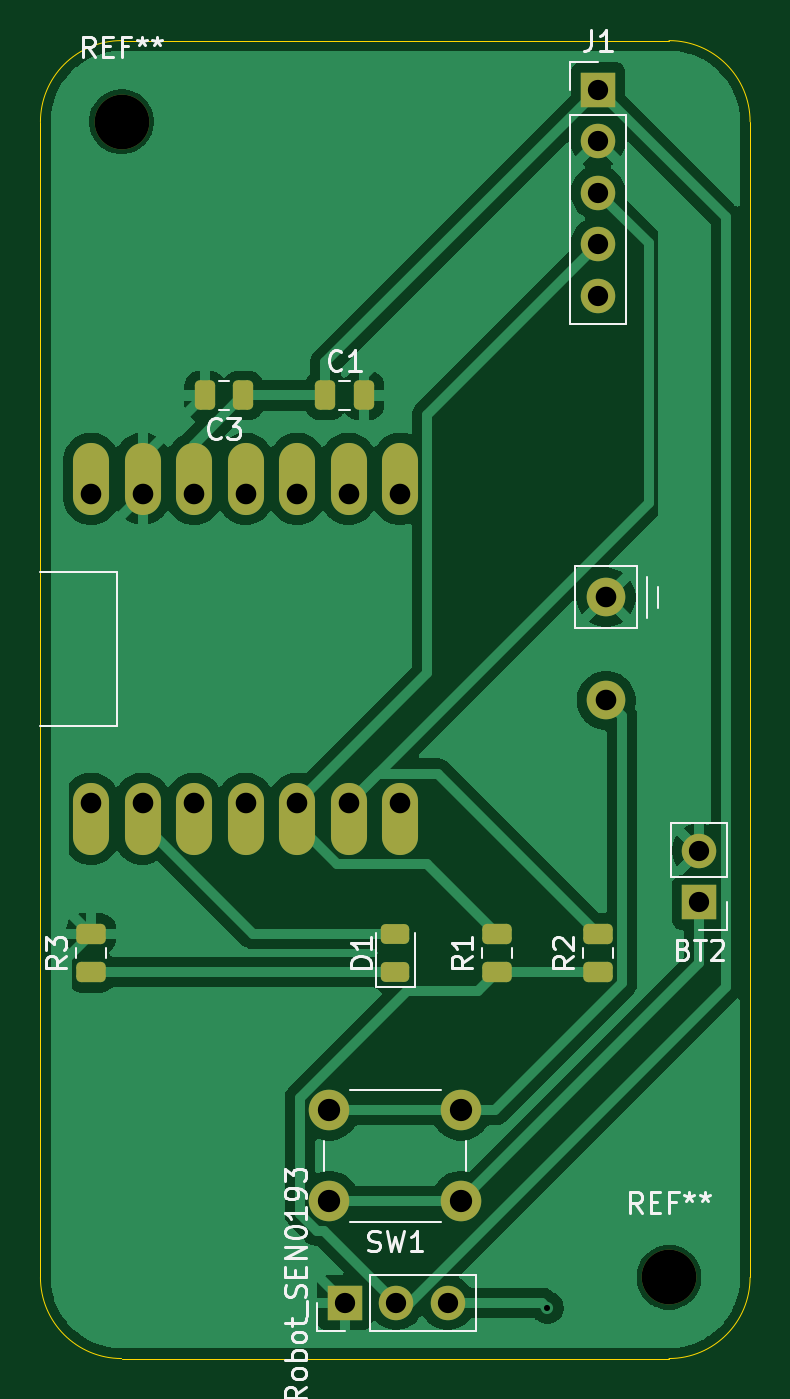
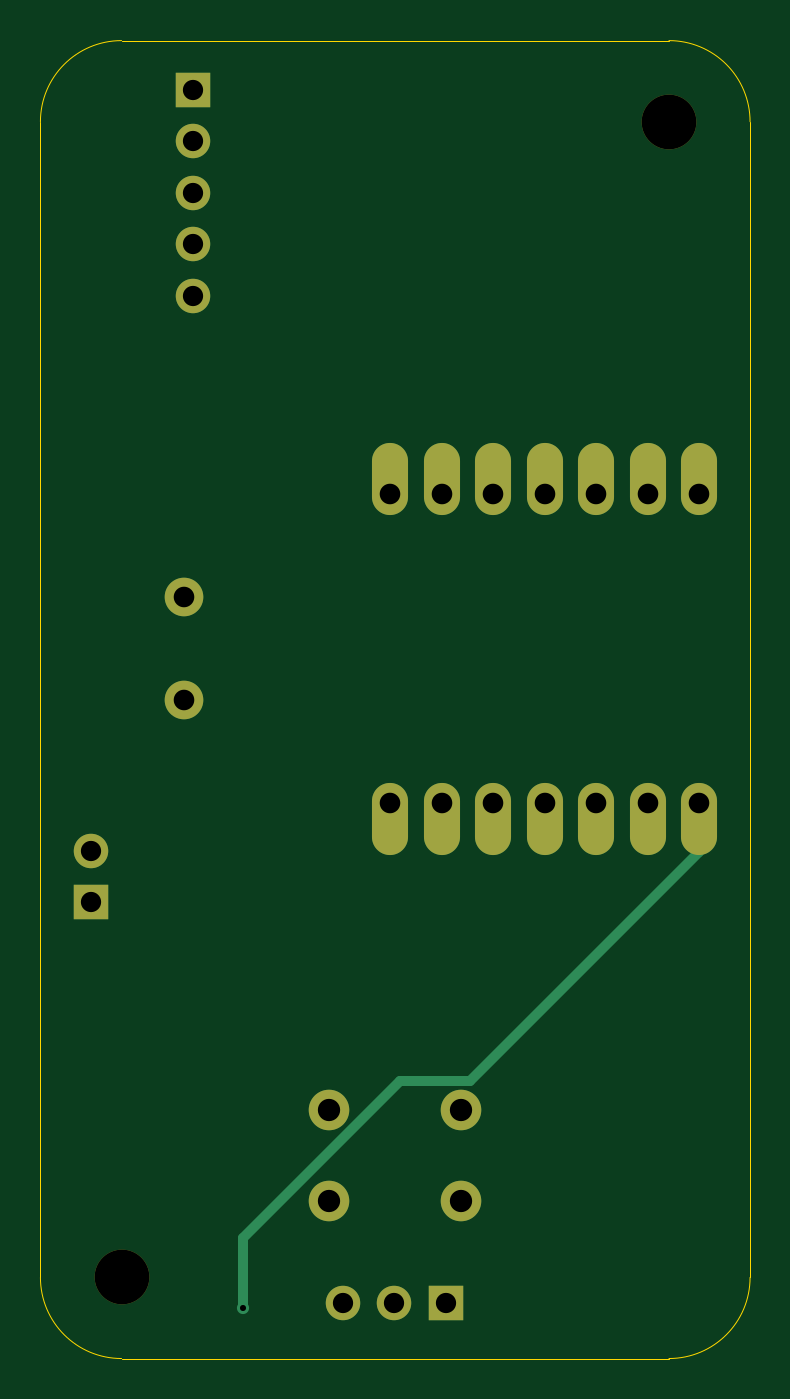
Circuit board: 11 layer files. Board 35.0 x 65.0 mm.
- bottom_copper: schematic-B_Cu.gbr (3323 bytes)
- bottom_mask: schematic-B_Mask.gbr (1612 bytes)
- paste: schematic-B_Paste.gbr (452 bytes)
- bottom_silk: schematic-B_Silkscreen.gbr (453 bytes)
- outline: schematic-Edge_Cuts.gbr (992 bytes)
- top_copper: schematic-F_Cu.gbr (57431 bytes)
- top_mask: schematic-F_Mask.gbr (3003 bytes)
- paste: schematic-F_Paste.gbr (1843 bytes)
- top_silk: schematic-F_Silkscreen.gbr (24702 bytes)
- drill: schematic-NPTH.drl (360 bytes)
- drill: schematic-PTH.drl (954 bytes)

=== bottom_copper: schematic-B_Cu.gbr ===
%TF.GenerationSoftware,KiCad,Pcbnew,9.0.6*%
%TF.CreationDate,2026-03-05T16:52:31-08:00*%
%TF.ProjectId,schematic,73636865-6d61-4746-9963-2e6b69636164,rev?*%
%TF.SameCoordinates,Original*%
%TF.FileFunction,Copper,L2,Bot*%
%TF.FilePolarity,Positive*%
%FSLAX46Y46*%
G04 Gerber Fmt 4.6, Leading zero omitted, Abs format (unit mm)*
G04 Created by KiCad (PCBNEW 9.0.6) date 2026-03-05 16:52:31*
%MOMM*%
%LPD*%
G01*
G04 APERTURE LIST*
%TA.AperFunction,ComponentPad*%
%ADD10R,1.700000X1.700000*%
%TD*%
%TA.AperFunction,ComponentPad*%
%ADD11C,1.700000*%
%TD*%
%TA.AperFunction,ComponentPad*%
%ADD12O,1.778000X3.556000*%
%TD*%
%TA.AperFunction,ComponentPad*%
%ADD13C,1.905000*%
%TD*%
%TA.AperFunction,ComponentPad*%
%ADD14C,2.000000*%
%TD*%
%TA.AperFunction,ViaPad*%
%ADD15C,0.600000*%
%TD*%
%TA.AperFunction,Conductor*%
%ADD16C,0.500000*%
%TD*%
G04 APERTURE END LIST*
D10*
%TO.P,J1,1*%
%TO.N,sensor_3V3*%
X160000000Y-57420000D03*
D11*
%TO.P,J1,2*%
%TO.N,sensor_GND*%
X160000000Y-59960000D03*
%TO.P,J1,3*%
%TO.N,/SCL*%
X160000000Y-62500000D03*
%TO.P,J1,4*%
%TO.N,SDA*%
X160000000Y-65040000D03*
%TO.P,J1,5*%
%TO.N,N/C*%
X160000000Y-67580000D03*
%TD*%
D12*
%TO.P,U1,1,GPIO1_A0_D0*%
%TO.N,/U1-A0*%
X135000000Y-93382000D03*
%TO.P,U1,2,GPIO2_A1_D1*%
%TO.N,Net-(D1-A)*%
X137540000Y-93382000D03*
%TO.P,U1,3,GPIO3_A2_D2*%
%TO.N,unconnected-(U1-GPIO3_A2_D2-Pad3)*%
X140080000Y-93382000D03*
%TO.P,U1,4,GPIO4_A3_D3*%
%TO.N,unconnected-(U1-GPIO4_A3_D3-Pad4)*%
X142620000Y-93382000D03*
%TO.P,U1,5,GPIO4_A3_D3_SDA*%
%TO.N,SDA*%
X145160000Y-93382000D03*
%TO.P,U1,6,GPIO6_A5_D5_SCL*%
%TO.N,/SCL*%
X147700000Y-93382000D03*
%TO.P,U1,7,GPIO43_TX_D6*%
%TO.N,unconnected-(U1-GPIO43_TX_D6-Pad7)*%
X150240000Y-93382000D03*
%TO.P,U1,8,GPIO44_D7_RX*%
%TO.N,unconnected-(U1-GPIO44_D7_RX-Pad8)*%
X150240000Y-76618000D03*
%TO.P,U1,9,GPIO7_A8_D8_SCK*%
%TO.N,unconnected-(U1-GPIO7_A8_D8_SCK-Pad9)*%
X147700000Y-76618000D03*
%TO.P,U1,10,GPIO8_A9_D9_CIPO*%
%TO.N,unconnected-(U1-GPIO8_A9_D9_CIPO-Pad10)*%
X145160000Y-76618000D03*
%TO.P,U1,11,GPIO9_A10_D10_COPI*%
%TO.N,unconnected-(U1-GPIO9_A10_D10_COPI-Pad11)*%
X142620000Y-76618000D03*
%TO.P,U1,12,3V3*%
%TO.N,sensor_3V3*%
X140080000Y-76618000D03*
%TO.P,U1,13,GND*%
%TO.N,sensor_GND*%
X137540000Y-76618000D03*
%TO.P,U1,14,5V*%
%TO.N,unconnected-(U1-5V-Pad14)*%
X135000000Y-76618000D03*
D13*
%TO.P,U1,15,+BATT*%
%TO.N,sensor_BAT*%
X160400000Y-87540000D03*
%TO.P,U1,16,-BATT*%
%TO.N,sensor_GND*%
X160400000Y-82460000D03*
%TD*%
D10*
%TO.P,BT2,1,+*%
%TO.N,Net-(BT2-+)*%
X165000000Y-97500000D03*
D11*
%TO.P,BT2,2,-*%
%TO.N,sensor_GND*%
X165000000Y-94960000D03*
%TD*%
D14*
%TO.P,SW1,1,A*%
%TO.N,Net-(BT2-+)*%
X153250000Y-112250000D03*
X146750000Y-112250000D03*
%TO.P,SW1,2,B*%
%TO.N,sensor_BAT*%
X153250000Y-107750000D03*
X146750000Y-107750000D03*
%TD*%
D10*
%TO.P,DFRobot_SEN0193,1*%
%TO.N,sensor_GND*%
X147500000Y-117250000D03*
D11*
%TO.P,DFRobot_SEN0193,2*%
%TO.N,sensor_3V3*%
X150040000Y-117250000D03*
%TO.P,DFRobot_SEN0193,3*%
%TO.N,/U1-A0*%
X152580000Y-117250000D03*
%TD*%
D15*
%TO.N,/U1-A0*%
X157500000Y-117500000D03*
%TD*%
D16*
%TO.N,/U1-A0*%
X135000000Y-95000000D02*
X135000000Y-92620000D01*
X146299000Y-106299000D02*
X135000000Y-95000000D01*
X149746976Y-106299000D02*
X146299000Y-106299000D01*
X157500000Y-114052024D02*
X149746976Y-106299000D01*
X157500000Y-117500000D02*
X157500000Y-114052024D01*
%TD*%
M02*

=== bottom_mask: schematic-B_Mask.gbr ===
%TF.GenerationSoftware,KiCad,Pcbnew,9.0.6*%
%TF.CreationDate,2026-03-05T16:52:31-08:00*%
%TF.ProjectId,schematic,73636865-6d61-4746-9963-2e6b69636164,rev?*%
%TF.SameCoordinates,Original*%
%TF.FileFunction,Soldermask,Bot*%
%TF.FilePolarity,Negative*%
%FSLAX46Y46*%
G04 Gerber Fmt 4.6, Leading zero omitted, Abs format (unit mm)*
G04 Created by KiCad (PCBNEW 9.0.6) date 2026-03-05 16:52:31*
%MOMM*%
%LPD*%
G01*
G04 APERTURE LIST*
%ADD10R,1.700000X1.700000*%
%ADD11C,1.700000*%
%ADD12O,1.778000X3.556000*%
%ADD13C,1.905000*%
%ADD14C,2.700000*%
%ADD15C,2.000000*%
G04 APERTURE END LIST*
D10*
%TO.C,J1*%
X160000000Y-57420000D03*
D11*
X160000000Y-59960000D03*
X160000000Y-62500000D03*
X160000000Y-65040000D03*
X160000000Y-67580000D03*
%TD*%
D12*
%TO.C,U1*%
X135000000Y-93382000D03*
X137540000Y-93382000D03*
X140080000Y-93382000D03*
X142620000Y-93382000D03*
X145160000Y-93382000D03*
X147700000Y-93382000D03*
X150240000Y-93382000D03*
X150240000Y-76618000D03*
X147700000Y-76618000D03*
X145160000Y-76618000D03*
X142620000Y-76618000D03*
X140080000Y-76618000D03*
X137540000Y-76618000D03*
X135000000Y-76618000D03*
D13*
X160400000Y-87540000D03*
X160400000Y-82460000D03*
%TD*%
D14*
%TO.C,REF\u002A\u002A*%
X136500000Y-59000000D03*
%TD*%
D10*
%TO.C,BT2*%
X165000000Y-97500000D03*
D11*
X165000000Y-94960000D03*
%TD*%
D15*
%TO.C,SW1*%
X153250000Y-112250000D03*
X146750000Y-112250000D03*
X153250000Y-107750000D03*
X146750000Y-107750000D03*
%TD*%
D14*
%TO.C,REF\u002A\u002A*%
X163500000Y-116000000D03*
%TD*%
D10*
%TO.C,DFRobot_SEN0193*%
X147500000Y-117250000D03*
D11*
X150040000Y-117250000D03*
X152580000Y-117250000D03*
%TD*%
M02*

=== paste: schematic-B_Paste.gbr ===
%TF.GenerationSoftware,KiCad,Pcbnew,9.0.6*%
%TF.CreationDate,2026-03-05T16:52:31-08:00*%
%TF.ProjectId,schematic,73636865-6d61-4746-9963-2e6b69636164,rev?*%
%TF.SameCoordinates,Original*%
%TF.FileFunction,Paste,Bot*%
%TF.FilePolarity,Positive*%
%FSLAX46Y46*%
G04 Gerber Fmt 4.6, Leading zero omitted, Abs format (unit mm)*
G04 Created by KiCad (PCBNEW 9.0.6) date 2026-03-05 16:52:31*
%MOMM*%
%LPD*%
G01*
G04 APERTURE LIST*
G04 APERTURE END LIST*
M02*

=== bottom_silk: schematic-B_Silkscreen.gbr ===
%TF.GenerationSoftware,KiCad,Pcbnew,9.0.6*%
%TF.CreationDate,2026-03-05T16:52:31-08:00*%
%TF.ProjectId,schematic,73636865-6d61-4746-9963-2e6b69636164,rev?*%
%TF.SameCoordinates,Original*%
%TF.FileFunction,Legend,Bot*%
%TF.FilePolarity,Positive*%
%FSLAX46Y46*%
G04 Gerber Fmt 4.6, Leading zero omitted, Abs format (unit mm)*
G04 Created by KiCad (PCBNEW 9.0.6) date 2026-03-05 16:52:31*
%MOMM*%
%LPD*%
G01*
G04 APERTURE LIST*
G04 APERTURE END LIST*
M02*

=== outline: schematic-Edge_Cuts.gbr ===
%TF.GenerationSoftware,KiCad,Pcbnew,9.0.6*%
%TF.CreationDate,2026-03-05T16:52:31-08:00*%
%TF.ProjectId,schematic,73636865-6d61-4746-9963-2e6b69636164,rev?*%
%TF.SameCoordinates,Original*%
%TF.FileFunction,Profile,NP*%
%FSLAX46Y46*%
G04 Gerber Fmt 4.6, Leading zero omitted, Abs format (unit mm)*
G04 Created by KiCad (PCBNEW 9.0.6) date 2026-03-05 16:52:31*
%MOMM*%
%LPD*%
G01*
G04 APERTURE LIST*
%TA.AperFunction,Profile*%
%ADD10C,0.050000*%
%TD*%
G04 APERTURE END LIST*
D10*
X132500000Y-59000000D02*
X132500000Y-116000000D01*
X136500000Y-120000000D02*
X163500000Y-120000000D01*
X163500000Y-55000000D02*
X136500000Y-55000000D01*
X132500000Y-59000000D02*
G75*
G02*
X136500000Y-55000000I4000000J0D01*
G01*
X163500000Y-55000000D02*
G75*
G02*
X167500000Y-59000000I0J-4000000D01*
G01*
X167500000Y-116000000D02*
X167500000Y-59000000D01*
X167500000Y-116000000D02*
G75*
G02*
X163500000Y-120000000I-4000000J0D01*
G01*
X136500000Y-120000000D02*
G75*
G02*
X132500000Y-116000000I0J4000000D01*
G01*
M02*

=== top_copper: schematic-F_Cu.gbr (57431 bytes, source omitted) ===
=== top_mask: schematic-F_Mask.gbr (3003 bytes, source withheld) ===
=== paste: schematic-F_Paste.gbr (1843 bytes, source withheld) ===
=== top_silk: schematic-F_Silkscreen.gbr (24702 bytes, source omitted) ===
=== drill: schematic-NPTH.drl ===
M48
; DRILL file {KiCad 9.0.6} date 2026-03-05T16:52:35-0800
; FORMAT={-:-/ absolute / metric / decimal}
; #@! TF.CreationDate,2026-03-05T16:52:35-08:00
; #@! TF.GenerationSoftware,Kicad,Pcbnew,9.0.6
; #@! TF.FileFunction,NonPlated,1,2,NPTH
FMAT,2
METRIC
; #@! TA.AperFunction,NonPlated,NPTH,ComponentDrill
T1C2.700
%
G90
G05
T1
X136.5Y-59.0
X163.5Y-116.0
M30

=== drill: schematic-PTH.drl ===
M48
; DRILL file {KiCad 9.0.6} date 2026-03-05T16:52:35-0800
; FORMAT={-:-/ absolute / metric / decimal}
; #@! TF.CreationDate,2026-03-05T16:52:35-08:00
; #@! TF.GenerationSoftware,Kicad,Pcbnew,9.0.6
; #@! TF.FileFunction,Plated,1,2,PTH
FMAT,2
METRIC
; #@! TA.AperFunction,Plated,PTH,ViaDrill
T1C0.300
; #@! TA.AperFunction,Plated,PTH,ComponentDrill
T2C1.000
; #@! TA.AperFunction,Plated,PTH,ComponentDrill
T3C1.016
; #@! TA.AperFunction,Plated,PTH,ComponentDrill
T4C1.100
%
G90
G05
T1
X157.5Y-117.5
T2
X147.5Y-117.25
X150.04Y-117.25
X152.58Y-117.25
X160.0Y-57.42
X160.0Y-59.96
X160.0Y-62.5
X160.0Y-65.04
X160.0Y-67.58
X165.0Y-94.96
X165.0Y-97.5
T3
X135.0Y-77.38
X135.0Y-92.62
X137.54Y-77.38
X137.54Y-92.62
X140.08Y-77.38
X140.08Y-92.62
X142.62Y-77.38
X142.62Y-92.62
X145.16Y-77.38
X145.16Y-92.62
X147.7Y-77.38
X147.7Y-92.62
X150.24Y-77.38
X150.24Y-92.62
X160.4Y-82.46
X160.4Y-87.54
T4
X146.75Y-107.75
X146.75Y-112.25
X153.25Y-107.75
X153.25Y-112.25
M30
